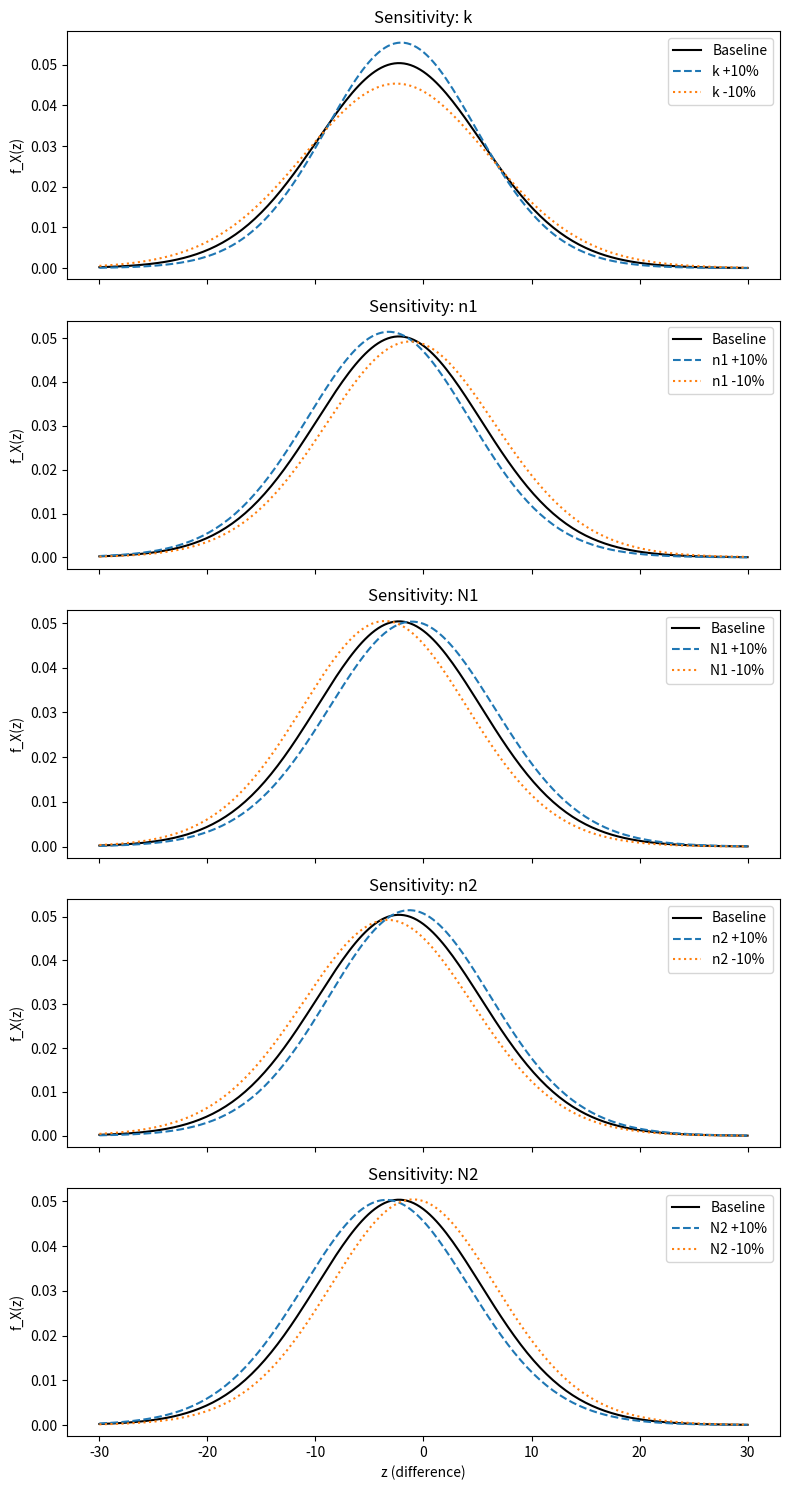

Source code (Python): (Note: this script raises an exception after producing the figure.)
import numpy as np
import matplotlib.pyplot as plt
from math import log
from scipy.integrate import quad
from scipy.special import gamma

###############################################################################
# 1) Single-chromosome PDF: f_tau(t; k, n, N)
###############################################################################
def f_tau(t, k, n, N):
    """
    PDF of time to separate (the (n+1)-th event among N exponentials with rate k),
    generalized to real n, N via gamma(...).
    """
    if t < 0:
        return 0.0
    
    # "Binomial" coefficient generalized
    try:
        comb_factor = gamma(N + 1.0) / (gamma(n + 1.0) * gamma(N - n))
    except ValueError:
        return 0.0
    
    val = k * comb_factor \
          * np.exp(-(n + 1.0)*k*t) \
          * (1.0 - np.exp(-k*t))**( (N - n - 1.0) )
    if val < 0:
        return 0.0
    return val

###############################################################################
# 2) Difference PDF: f_diff(z; k, n1,N1, n2,N2)
#    = ∫ f_tau1(t) * f_tau2(t - z) dt, from t=max(0,z) to ∞
###############################################################################
def f_diff(z, k, n1, N1, n2, N2):
    lower_limit = max(0.0, z)
    def integrand(t):
        return f_tau(t,      k, n1, N1) \
             * f_tau(t - z, k, n2, N2)
    val, _ = quad(integrand, lower_limit, np.inf, epsabs=1e-8, epsrel=1e-8)
    return val

###############################################################################
# 3) Function to compute f_X(z) for a given parameter dictionary
###############################################################################
def compute_fX(params, zvals):
    """
    Returns an array of f_X(z) for each z in zvals, given a dictionary of parameters:
      { "k":..., "n1":..., "N1":..., "n2":..., "N2":... }
    """
    k   = params["k"]
    n1  = params["n1"]
    N1  = params["N1"]
    n2  = params["n2"]
    N2  = params["N2"]
    
    pdf_vals = []
    for z in zvals:
        pdf_vals.append(f_diff(z, k, n1, N1, n2, N2))
    return np.array(pdf_vals)

###############################################################################
# 4) Baseline parameters
###############################################################################
params_baseline = {
    "k":  0.08,
    "n1": 4.0,
    "N1": 100.0,
    "n2": 4.0,
    "N2": 120.0
}

###############################################################################
# 5) OAT Sensitivity: For each parameter, vary ±10% & compare
###############################################################################
perturb_fraction = 0.10  # 10%

#  We'll define a range of z. For example, from -30 to +30:
zvals = np.linspace(-30, 30, 201)

# Compute baseline curve
fX_baseline = compute_fX(params_baseline, zvals)

# We'll store results for each parameter
params_list = list(params_baseline.keys())

results = {}
for p in params_list:
    base_val = params_baseline[p]
    
    # +10%
    plus_val = base_val * (1.0 + perturb_fraction)
    # -10%
    minus_val = base_val * (1.0 - perturb_fraction)
    
    # Construct dicts for +/-
    params_plus  = dict(params_baseline)
    params_plus[p] = plus_val
    fX_plus = compute_fX(params_plus, zvals)
    
    params_minus = dict(params_baseline)
    params_minus[p] = minus_val
    fX_minus = compute_fX(params_minus, zvals)
    
    results[p] = {
        "plus_val": plus_val,
        "minus_val": minus_val,
        "fX_plus": fX_plus,
        "fX_minus": fX_minus
    }

###############################################################################
# 6) Plot single parameter sensitivity
###############################################################################
nrows = len(params_list)
fig, axes = plt.subplots(nrows, 1, figsize=(8, 3*nrows), sharex=True)

if nrows == 1:
    axes = [axes]  # so we can iterate

for i, p in enumerate(params_list):
    ax = axes[i]
    
    ax.plot(zvals, fX_baseline, label="Baseline", color="black")
    ax.plot(zvals, results[p]["fX_plus"],
            label=f"{p} +{int(perturb_fraction*100)}%", linestyle="--")
    ax.plot(zvals, results[p]["fX_minus"],
            label=f"{p} -{int(perturb_fraction*100)}%", linestyle=":")
    
    ax.set_title(f"Sensitivity: {p}")
    ax.set_ylabel("f_X(z)")
    ax.legend()

axes[-1].set_xlabel("z (difference)")

plt.tight_layout()

# Save the plot to a file
plt.savefig('Results/paramana_single.png') # Saves as PNG by default
plt.show()

###############################################################################
# 7) Analyze combinations of parameters
###############################################################################
combinations = [
    ("n1", "n2"),
    ("n1", "N1"),
    ("N1", "N2")
]

results_comb = {}
for p1, p2 in combinations:
    base_val1 = params_baseline[p1]
    base_val2 = params_baseline[p2]
    
    # +10% for both
    plus_val1 = base_val1 * (1.0 + perturb_fraction)
    plus_val2 = base_val2 * (1.0 + perturb_fraction)
    
    # -10% for both
    minus_val1 = base_val1 * (1.0 - perturb_fraction)
    minus_val2 = base_val2 * (1.0 - perturb_fraction)
    
    # Construct dicts for combinations
    params_plus_plus = dict(params_baseline)
    params_plus_plus[p1] = plus_val1
    params_plus_plus[p2] = plus_val2
    fX_plus_plus = compute_fX(params_plus_plus, zvals)
    
    params_minus_minus = dict(params_baseline)
    params_minus_minus[p1] = minus_val1
    params_minus_minus[p2] = minus_val2
    fX_minus_minus = compute_fX(params_minus_minus, zvals)
    
    params_plus_minus = dict(params_baseline)
    params_plus_minus[p1] = plus_val1
    params_plus_minus[p2] = minus_val2
    fX_plus_minus = compute_fX(params_plus_minus, zvals)
    
    params_minus_plus = dict(params_baseline)
    params_minus_plus[p1] = minus_val1
    params_minus_plus[p2] = plus_val2
    fX_minus_plus = compute_fX(params_minus_plus, zvals)
    
    results_comb[(p1, p2)] = {
        "plus_plus": fX_plus_plus,
        "minus_minus": fX_minus_minus,
        "plus_minus": fX_plus_minus,
        "minus_plus": fX_minus_plus
    }

###############################################################################
# 8) Plot combinations of parameters
###############################################################################
nrows_comb = len(combinations)
fig_comb, axes_comb = plt.subplots(nrows_comb, 1, figsize=(8, 3*nrows_comb), sharex=True)

if nrows_comb == 1:
    axes_comb = [axes_comb]  # so we can iterate

for i, (p1, p2) in enumerate(combinations):
    ax = axes_comb[i]
    
    ax.plot(zvals, fX_baseline, label="Baseline", color="black")
    ax.plot(zvals, results_comb[(p1, p2)]["plus_plus"],
            label=f"{p1} +{int(perturb_fraction*100)}%, {p2} +{int(perturb_fraction*100)}%", linestyle="--")
    ax.plot(zvals, results_comb[(p1, p2)]["minus_minus"],
            label=f"{p1} -{int(perturb_fraction*100)}%, {p2} -{int(perturb_fraction*100)}%", linestyle=":")
    ax.plot(zvals, results_comb[(p1, p2)]["plus_minus"],
            label=f"{p1} +{int(perturb_fraction*100)}%, {p2} -{int(perturb_fraction*100)}%", linestyle="-.")
    ax.plot(zvals, results_comb[(p1, p2)]["minus_plus"],
            label=f"{p1} -{int(perturb_fraction*100)}%, {p2} +{int(perturb_fraction*100)}%", linestyle="-.")
    
    ax.set_title(f"Sensitivity: {p1} and {p2}")
    ax.set_ylabel("f_X(z)")
    ax.legend()

axes_comb[-1].set_xlabel("z (difference)")

plt.tight_layout()

# Save the plot to a file
plt.savefig('Results/paramana_comb.png') # Saves as PNG by default
plt.show()
